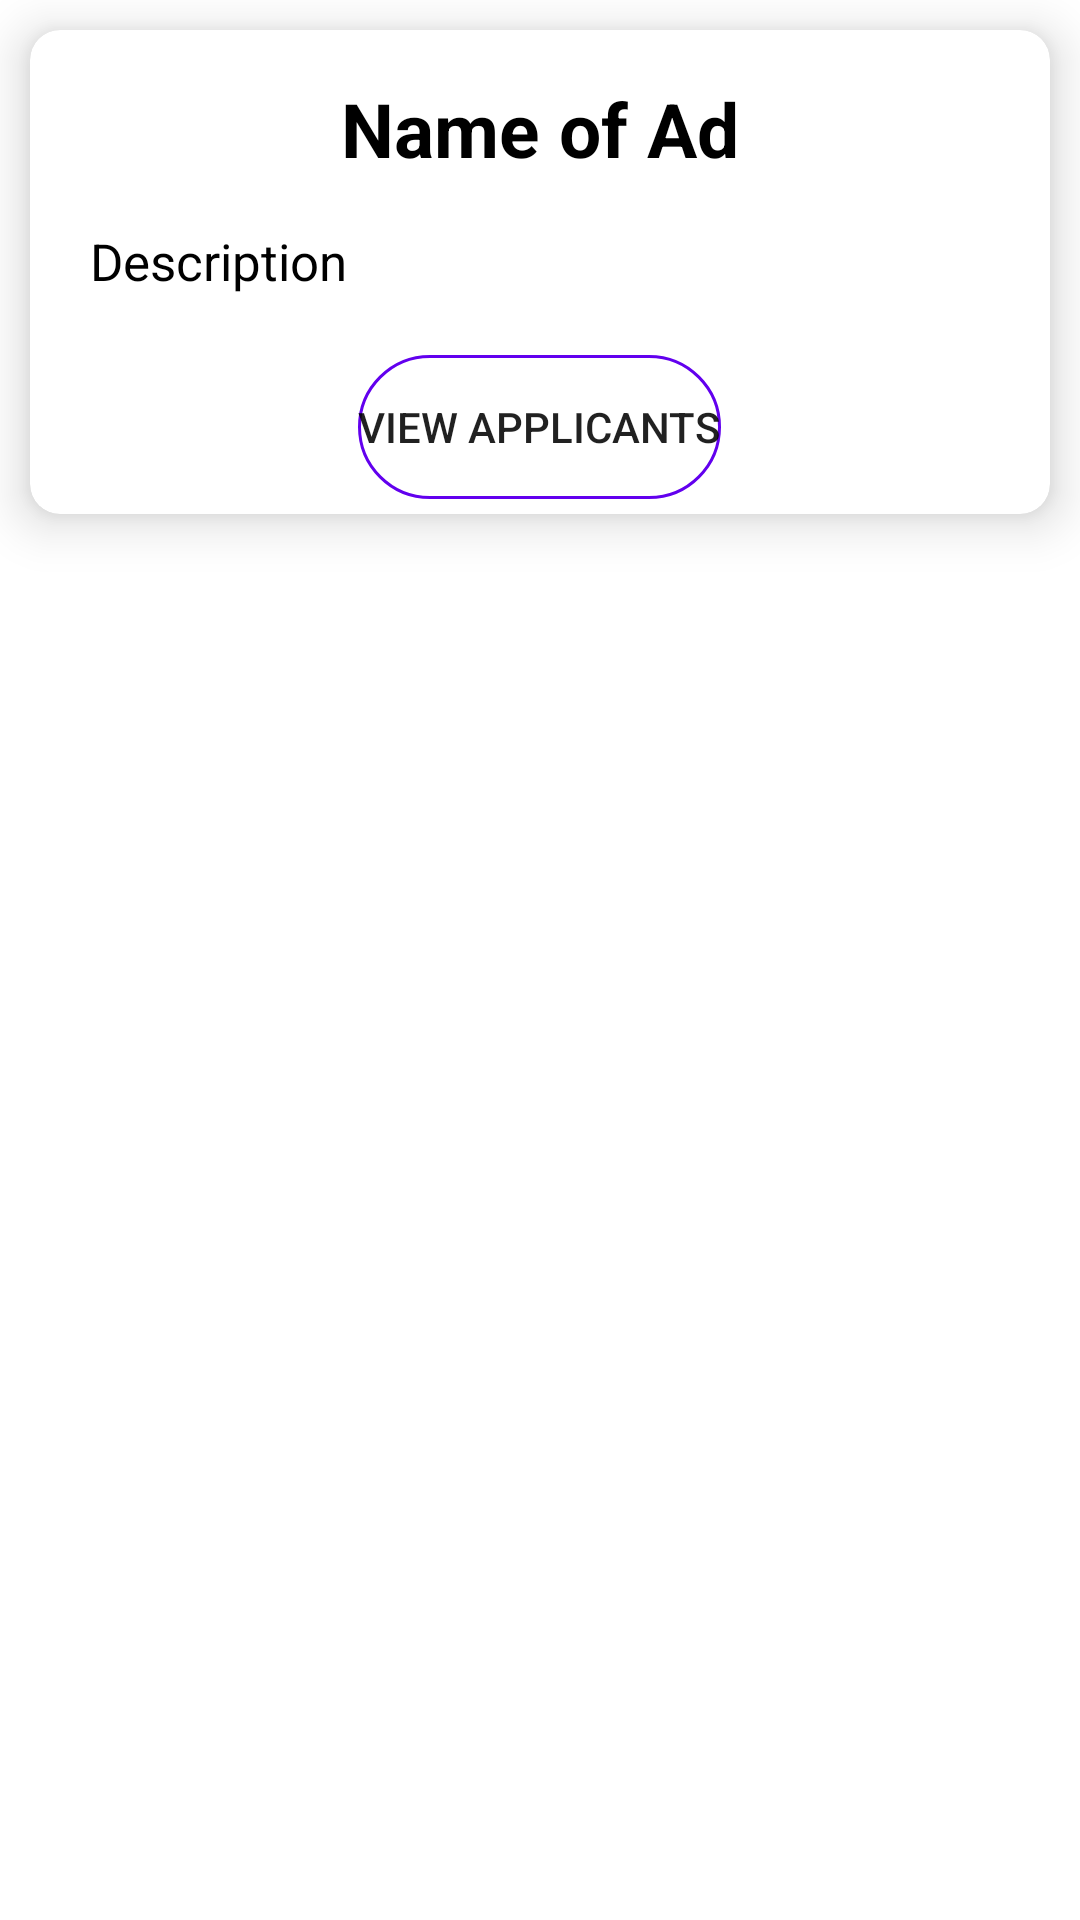

Here is an Android app screen rendered from its layout file. Give the layout XML and the strings, colors and styles it references.
<!-- AndroidManifest.xml: application theme Theme.JobQuestV1 -->
<!-- res/layout/myadvertsposted.xml -->
<?xml version="1.0" encoding="utf-8"?>

<RelativeLayout xmlns:android="http://schemas.android.com/apk/res/android"
    android:layout_width="match_parent"
    android:layout_height="wrap_content">

    <androidx.cardview.widget.CardView xmlns:card_view="http://schemas.android.com/apk/res-auto"
        android:id="@+id/card_view"
        android:layout_width="match_parent"
        android:layout_height="wrap_content"
        android:layout_gravity="center"
        android:layout_margin="10dp"
        card_view:cardBackgroundColor="#FFFFFF"
        card_view:cardCornerRadius="10dp"
        card_view:cardElevation="10dp">

        <LinearLayout
            android:layout_width="match_parent"
            android:layout_height="match_parent"
            android:layout_weight="1"
            android:orientation="vertical"
            android:paddingBottom="5dp"
            >

            <TextView
                android:id="@+id/gatitle"
                android:layout_width="wrap_content"
                android:layout_height="wrap_content"
                android:layout_gravity="center"
                android:layout_marginTop="16dp"
                android:text="Name of Ad"
                android:textColor="#000"
                android:textSize="25dp"
                android:textStyle="bold" />

            <TextView
                android:id="@+id/gadesc"
                android:layout_width="wrap_content"
                android:layout_height="wrap_content"
                android:layout_marginLeft="20dp"
                android:layout_marginTop="16dp"
                android:text="Description"
                android:textColor="#000"
                android:textSize="17dp" />

            <Button
                android:id="@+id/btnviewapplicants"
                android:layout_width="wrap_content"
                android:layout_height="wrap_content"
                android:layout_below="@+id/gadesc"
                android:layout_gravity="center"
                android:layout_marginTop="20dp"
                android:background="@drawable/round_border"
                android:text="View Applicants" />

        </LinearLayout>
    </androidx.cardview.widget.CardView>
</RelativeLayout>
<!-- resources referenced by this layout -->
<resources>
  <!-- drawable round_border (drawable) -->
  <?xml version="1.0" encoding="utf-8"?>
  
  <shape android:shape="rectangle" xmlns:android="http://schemas.android.com/apk/res/android">
  
      <stroke android:color="@color/design_default_color_primary"
              android:width="1dp"/>
  
      <corners android:radius="100dp"/>
  </shape>
  <style name="Theme.JobQuestV1" parent="Theme.MaterialComponents.DayNight.DarkActionBar">
          
          <item name="colorPrimary">@color/purple_500</item>
          <item name="colorPrimaryVariant">@color/purple_700</item>
          <item name="colorOnPrimary">@color/white</item>
          
          <item name="colorSecondary">@color/teal_200</item>
          <item name="colorSecondaryVariant">@color/teal_700</item>
          <item name="colorOnSecondary">@color/black</item>
          
          <item name="android:statusBarColor" tools:targetApi="l">?attr/colorPrimaryVariant</item>
          
      </style>
  <color name="purple_500">#FF6200EE</color>
  <color name="purple_700">#FF3700B3</color>
  <color name="white">#FFFFFFFF</color>
  <color name="teal_200">#FF03DAC5</color>
  <color name="teal_700">#FF018786</color>
  <color name="black">#FF000000</color>
</resources>
